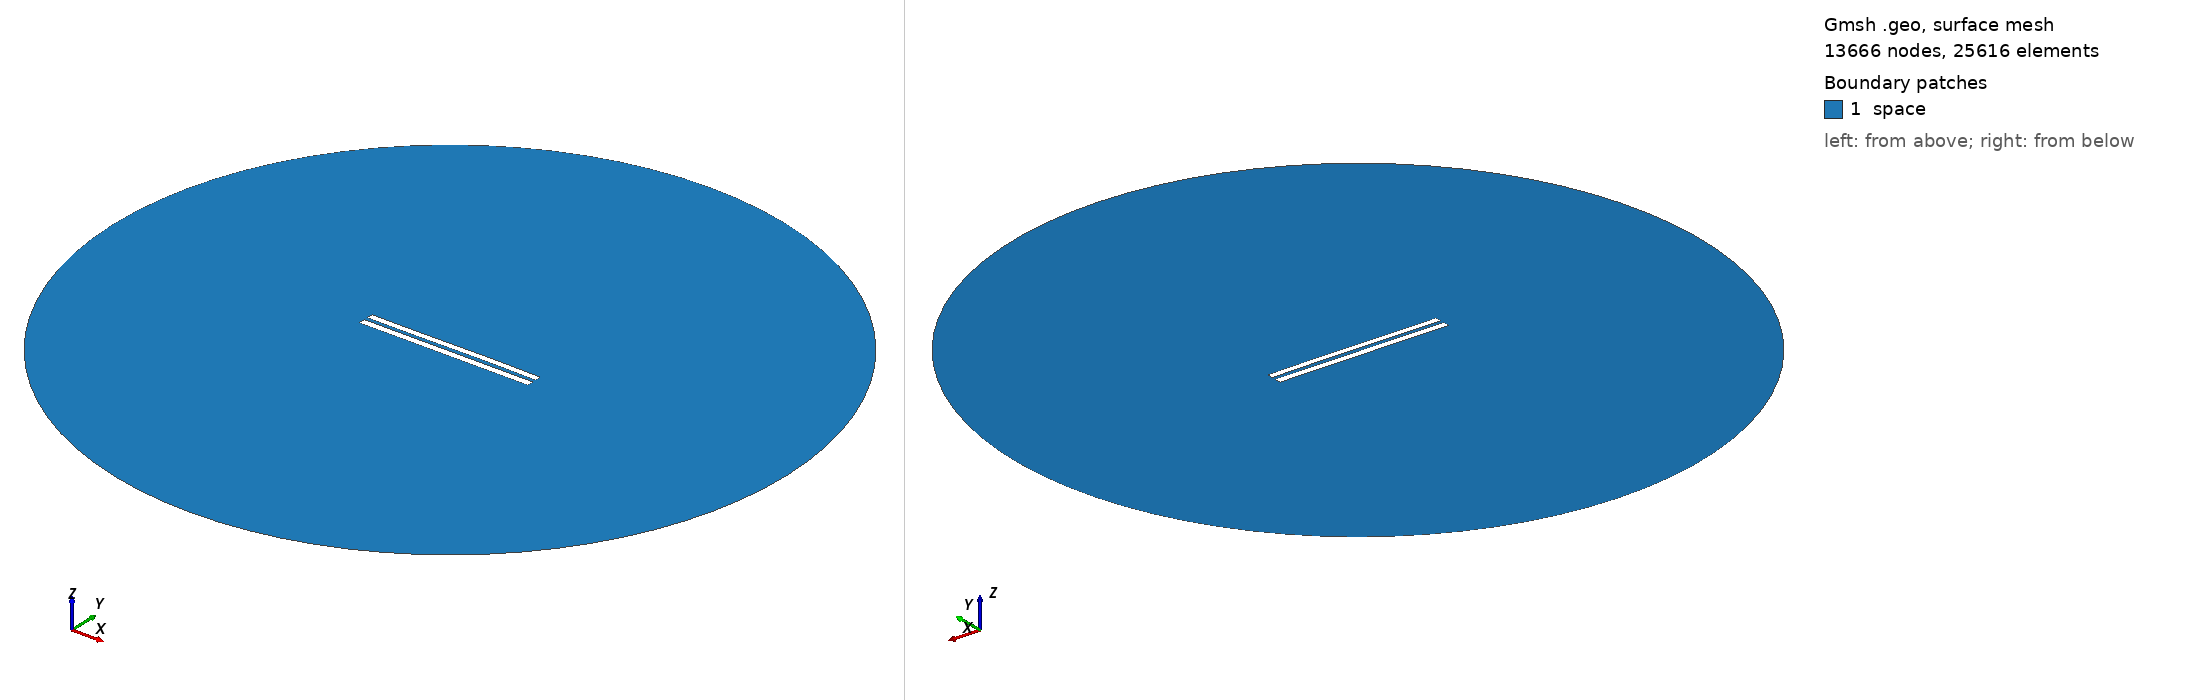

Gmsh geometry script, surface-meshed: 13666 nodes, 25616 surface elements. Boundary patches (legend numbers): 1 space. Left view from above one corner, right view from below the opposite corner. Legend entries are the model's physical surfaces. The drawing asked Gmsh for element sizes between 1% and 20% of the model's largest extent; the script's own settings can give other sizes.

=== 5458.geo (drawn) ===
//---------------------------------------
// Geometry kernel
//---------------------------------------

SetFactory("OpenCASCADE");



//---------------------------------------
// Parameters of the geometry
//---------------------------------------

// Overetch of the upper plate
overetch = 0.125;

// Distance between the plates
distance = 2.25;

// Discretization over the x axis (for the deformation)
nx = 50; 

// Length of the plate
L = 100 - overetch; 

// Number of modes
n = 4; 

// 1st mode coefficient
coeff(1) = 0.07499999999999998;
beta(1) = 0.596864 * 3.1415926535 / L;

// 2nd mode coefficient
coeff(2) = 0.07499999999999998;
beta(2) = 1.49418 * 3.1415926535 / L;

// 3rd mode coefficient
coeff(3) = -0.075;
beta(3) = 2.50025 * 3.1415926535 / L;

// 4th mode coefficient
coeff(4) = 0.0;
beta(4) = 3.49999 * 3.1415926535 / L;



//---------------------------------------
// Upper plate (deformed rectangle)
//---------------------------------------

// Coordiantes of the upper plate
xmin = -50;
xmax = 50 - overetch;

// Height of the upper plate
yheight = 4 - 2 * overetch;

// Indexes of the points
UpperID[] = {};
LowerID[] = {};
LeftID[] = {};
RightID[] = {};

// Point index
p = 1;

// Horizontal edges
For i In {1:nx}
    x = xmin + (i-1)*(xmax - xmin)/(nx-1);

    y_bottom = distance / 2 + overetch;
    For j In {1:n}
        C = (Cosh(beta(j)*L) + Cos(beta(j)*L)) / (Sinh(beta(j)*L) + Sin(beta(j)*L));
        y_bottom  = y_bottom + coeff(j) * (Cosh(beta(j)*(x+50)) - Cos(beta(j)*(x+50)) - C * (Sinh(beta(j)*(x+50)) - Sin(beta(j)*(x+50))));
    EndFor

    y_top = y_bottom + yheight;

    Point(p) = {x, y_top, 0, 1.0};
    UpperID[i] = p;
    p = p + 1;

    Point(p) = {x, y_bottom, 0, 1.0};
    LowerID[i] = p;
    p = p + 1;
EndFor

// Create point lists
UpperPts[] = {}; LowerPts[] = {};
For i In {1:nx}
  UpperPts[] += {UpperID[i]};
  LowerPts[] += {LowerID[i]};
EndFor

// Build splines
Spline(1) = {UpperPts[]};
Spline(2) = {LowerPts[]};
Line(3) = {LowerPts[nx-1], UpperPts[nx-1]};
Line(4) = {LowerPts[0], UpperPts[0]};

// Build the plane surface
Curve Loop(1) = {2, 3, -1, -4};
Plane Surface(1) = {1};



//---------------------------------------
// Lower plate (rectangle)
//---------------------------------------

// Vertices
Point(1001) = {-50, -1, 0, 1.0};
Point(1002) = { 50, -1, 0, 1.0};
Point(1003) = { 50,  -5, 0, 1.0};
Point(1004) = {-50,  -5, 0, 1.0};

// Edges
Line(5) = {1001, 1002};
Line(6) = {1002, 1003};
Line(7) = {1003, 1004};
Line(8) = {1004, 1001};

// Plane surface
Line Loop(2) = {5, 6, 7, 8};
Plane Surface(2) = {2}; 



//---------------------------------------
// Outer (fictious) boundary
//---------------------------------------

// Points
Point(1005) = {0, 0, 0};       // Center
Point(1006) = {200, 0, 0};     // Start point
Point(1007) = {0, 200, 0};     // 90 degrees
Point(1008) = {-200, 0, 0};    // 180 degrees
Point(1009) = {0, -200, 0};    // 270 degrees

// Circle arcs (each needs start, center, end)
Circle(9) = {1006, 1005, 1007};
Circle(10) = {1007, 1005, 1008};
Circle(11) = {1008, 1005, 1009};
Circle(12) = {1009, 1005, 1006};

// Plane surface for the entire domain
Curve Loop(3) = {9, 10, 11, 12};
Surface(3) = {3};

// Subtract the plates from the whole domain to obtain the actual domain where we want to solve the equations
BooleanDifference{ Surface{3}; Delete; }{ Surface{1}; Surface{2}; Delete; }




//---------------------------------------
// Transfinite Lines/Curves
//---------------------------------------

// Set the number of points on the boundaries
r = 7;

// Plates
Transfinite Curve {1, 2} = 50*r Using Progression 1;
Transfinite Curve {3, 4} = 2*r Using Progression 1;
Transfinite Line {5, 7} = 50*r Using Progression 1;
Transfinite Line {6, 8} = 2*r Using Progression 1;

// Outer boundary
Transfinite Line {9, 10, 11, 12} = 20 Using Progression 1;



//---------------------------------------
// Physical groups
//---------------------------------------                

// Physical curves (boundaries)
Physical Line("force_segment", 10) = {2};
Physical Line("upper_plate", 11) = {1, 3, 4};
Physical Line("lower_plate", 12) = {5, 6, 7, 8};
Physical Line("boundary", 20) = {9, 10, 11, 12};

// Physical Surfaces
Physical Surface("space", 30) = {3};



//---------------------------------------
// 6. Generate the Mesh
//---------------------------------------

// 2D mesh generation
Mesh 2;
